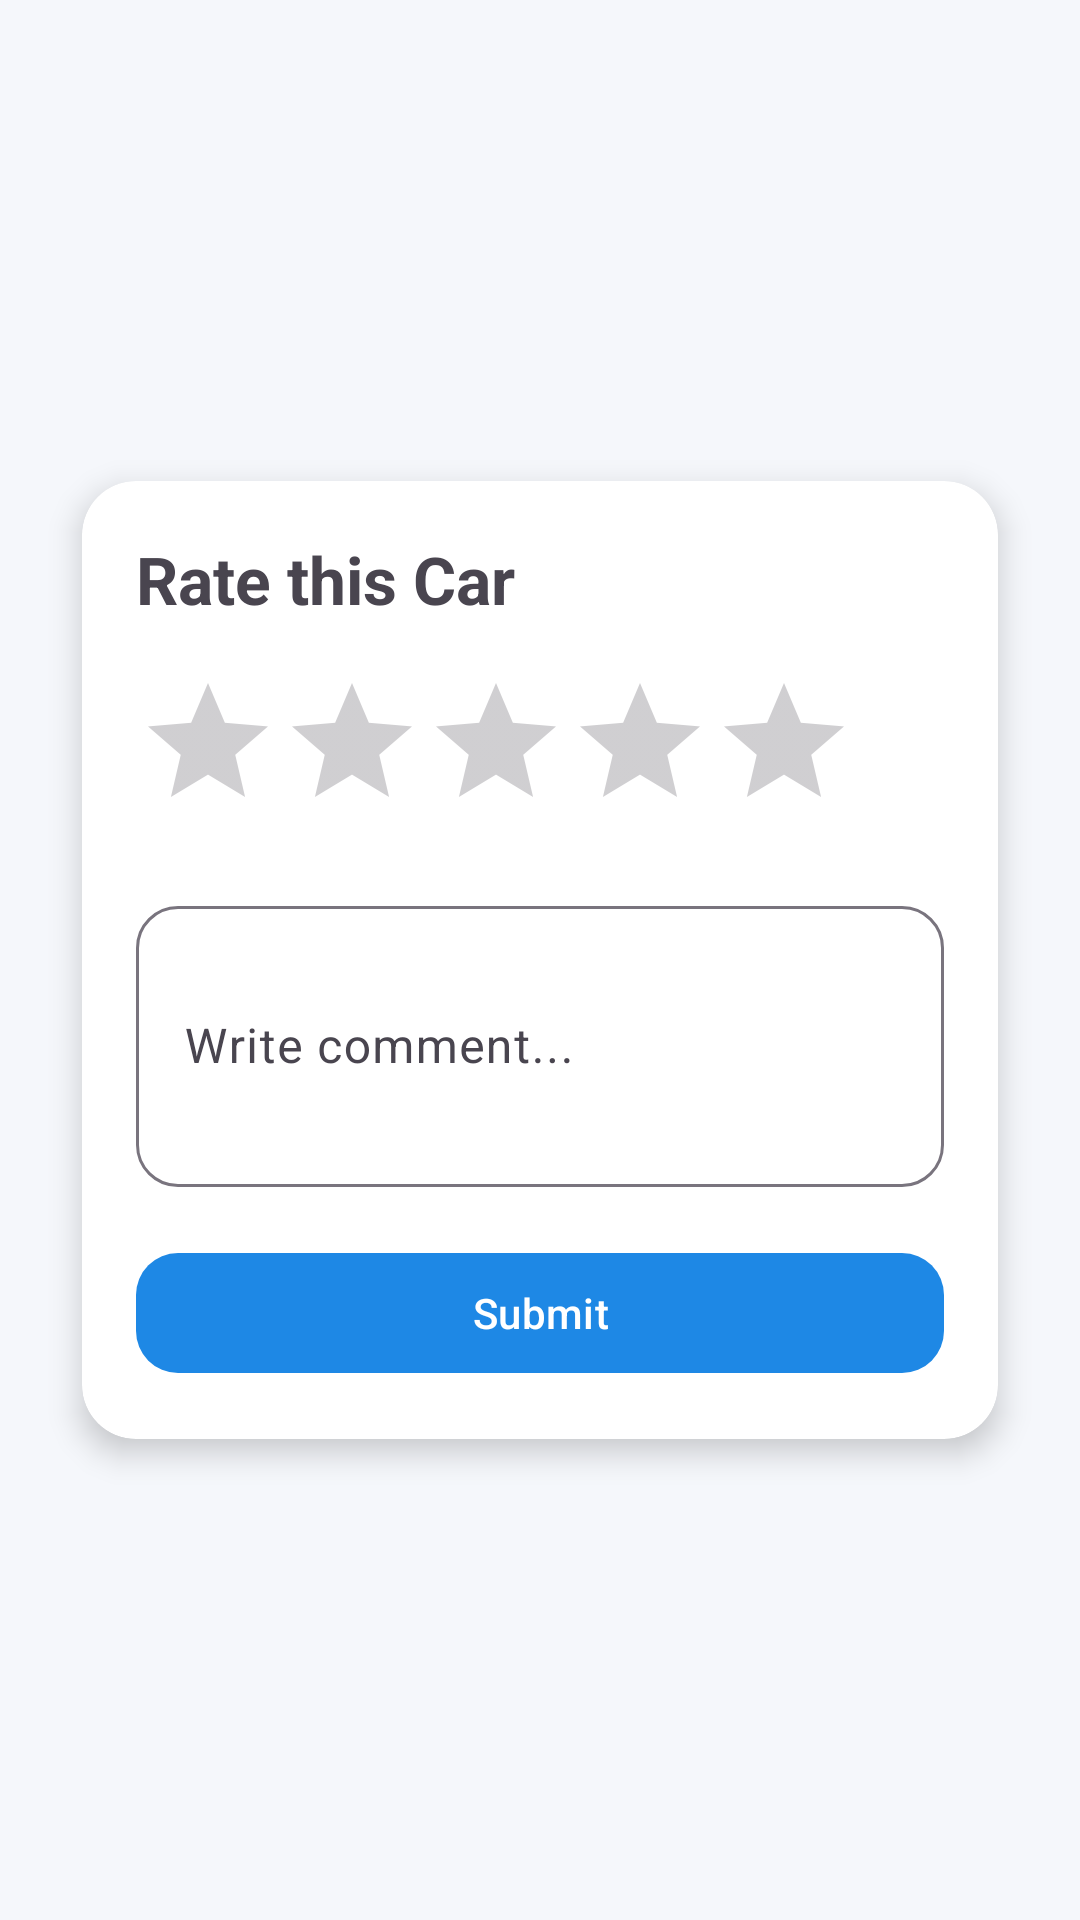

Layout XML and referenced resources for this Android screen:
<!-- AndroidManifest.xml: application theme Theme.CarRentalApp -->
<!-- res/layout/activity_rating.xml -->
<?xml version="1.0" encoding="utf-8"?>
<androidx.core.widget.NestedScrollView xmlns:android="http://schemas.android.com/apk/res/android"
    xmlns:app="http://schemas.android.com/apk/res-auto"
    android:layout_width="match_parent"
    android:layout_height="match_parent"
    android:fillViewport="true">

    <LinearLayout
        android:layout_width="match_parent"
        android:layout_height="match_parent"
        android:gravity="center"
        android:padding="16dp">

        <androidx.cardview.widget.CardView
            android:layout_width="match_parent"
            android:layout_height="wrap_content"
            app:cardCornerRadius="18dp"
            app:cardElevation="6dp"
            app:cardUseCompatPadding="true">

            <LinearLayout
                android:layout_width="match_parent"
                android:layout_height="wrap_content"
                android:orientation="vertical"
                android:padding="18dp">

                <TextView
                    android:layout_width="wrap_content"
                    android:layout_height="wrap_content"
                    android:text="@string/rate_this_car"
                    android:textSize="22sp"
                    android:textStyle="bold"/>

                <RatingBar
                    android:id="@+id/ratingBar"
                    android:numStars="5"
                    android:stepSize="1"
                    android:layout_marginTop="16dp"
                    android:layout_width="wrap_content"
                    android:layout_height="wrap_content"/>

                <com.google.android.material.textfield.TextInputLayout
                    android:layout_width="match_parent"
                    android:layout_height="wrap_content"
                    android:layout_marginTop="16dp"
                    app:boxBackgroundMode="outline"
                    app:boxCornerRadiusTopStart="14dp"
                    app:boxCornerRadiusTopEnd="14dp"
                    app:boxCornerRadiusBottomStart="14dp"
                    app:boxCornerRadiusBottomEnd="14dp">

                    <com.google.android.material.textfield.TextInputEditText
                        android:id="@+id/etComment"
                        android:layout_width="match_parent"
                        android:layout_height="wrap_content"
                        android:hint="@string/write_comment"
                        android:inputType="textMultiLine"
                        android:minLines="3"/>
                </com.google.android.material.textfield.TextInputLayout>

                <com.google.android.material.button.MaterialButton
                    android:id="@+id/btnSend"
                    android:layout_width="match_parent"
                    android:layout_height="wrap_content"
                    android:text="@string/submit"
                    android:layout_marginTop="18dp"
                    app:cornerRadius="14dp"/>

            </LinearLayout>
        </androidx.cardview.widget.CardView>

    </LinearLayout>
</androidx.core.widget.NestedScrollView>
<!-- resources referenced by this layout -->
<resources>
  <string name="rate_this_car">Rate this Car</string>
  <string name="submit">Submit</string>
  <string name="write_comment">Write comment...</string>
  <style name="Theme.CarRentalApp" parent="Theme.Material3.DayNight.NoActionBar">
          <item name="colorPrimary">@color/md_theme_primary</item>
          <item name="colorOnPrimary">@color/md_theme_onPrimary</item>
          <item name="colorSecondary">@color/md_theme_secondary</item>
          <item name="android:statusBarColor">@color/md_theme_primary</item>
          <item name="android:navigationBarColor">@color/md_theme_background</item>
          <item name="colorPrimaryVariant">@color/primary_dark</item>
          <item name="android:colorBackground">@color/background</item>
      </style>
  <color name="md_theme_primary">#1E88E5</color>
  <color name="md_theme_onPrimary">#FFFFFF</color>
  <color name="md_theme_secondary">#00A896</color>
  <color name="md_theme_background">#FFFFFF</color>
  <color name="primary_dark">#1446C6</color>
  <color name="background">#F5F7FB</color>
</resources>
